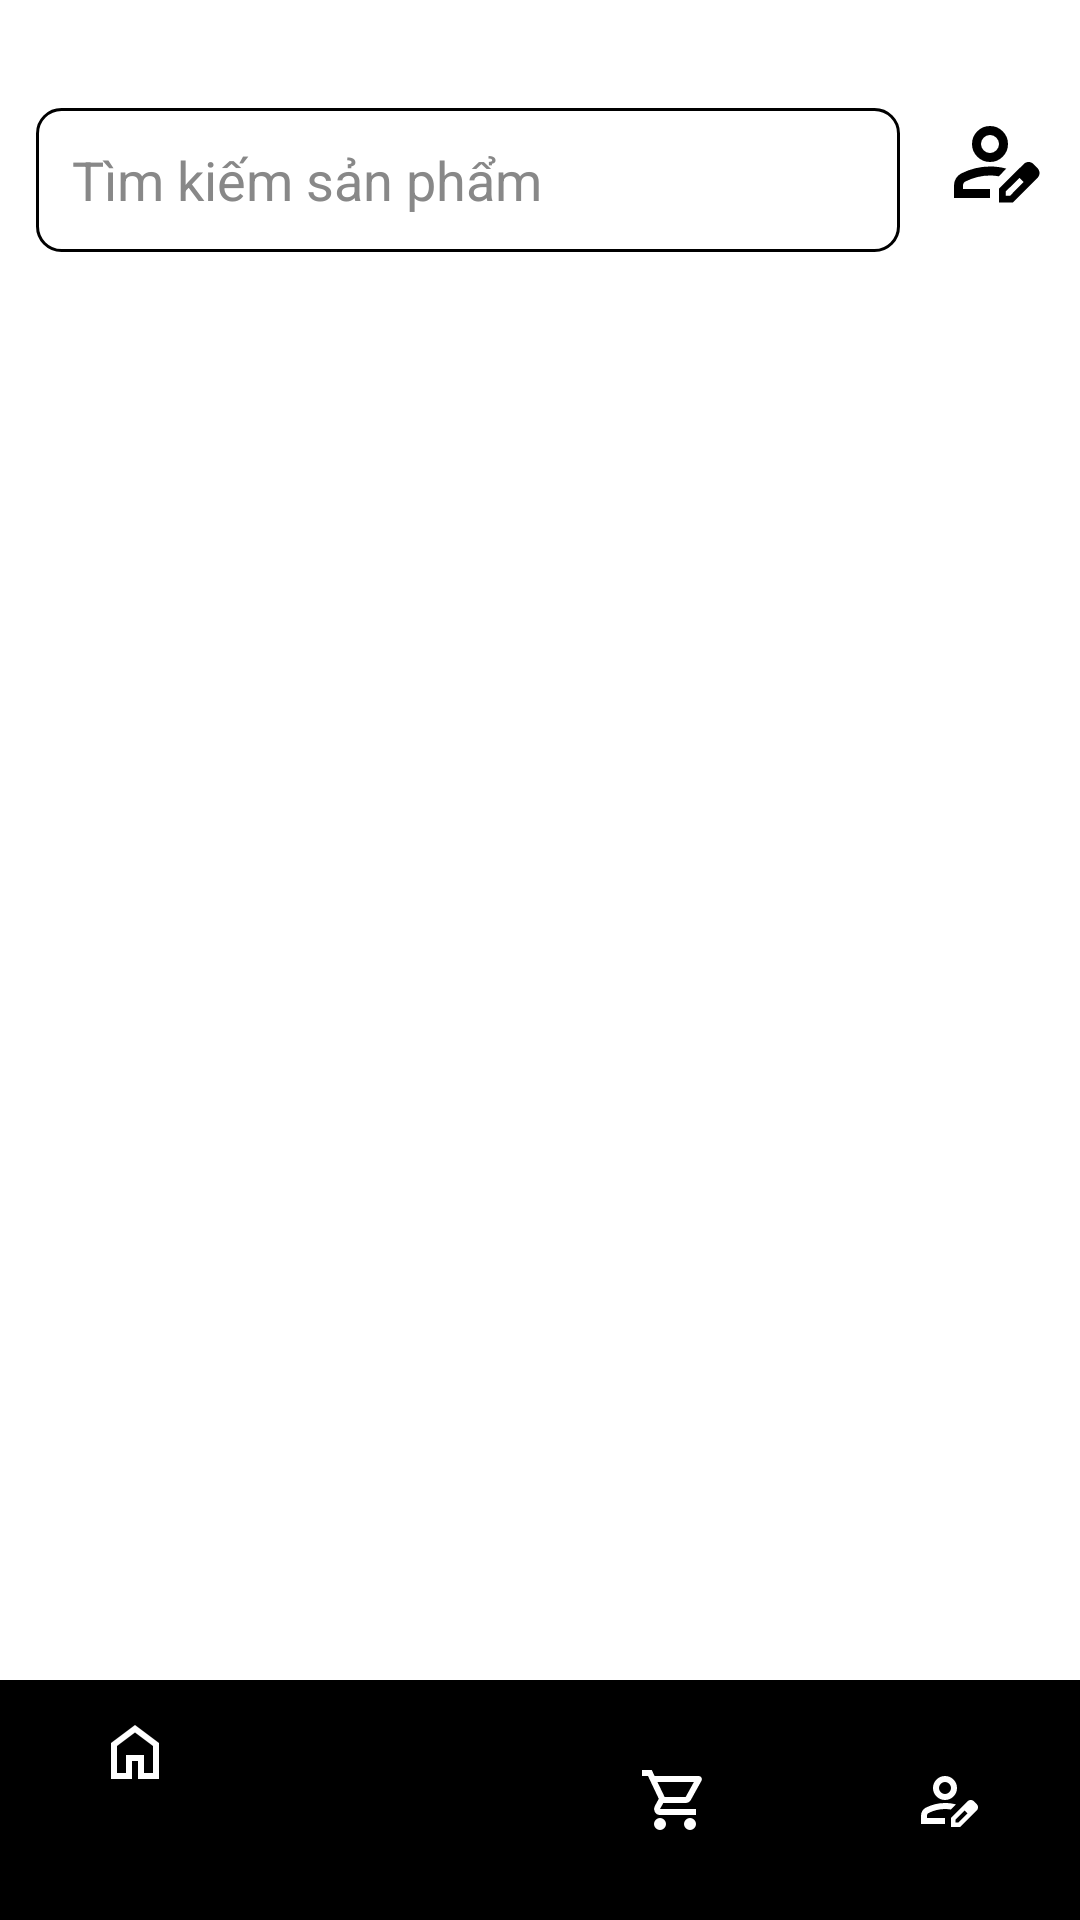

Produce the Android XML layout that renders to this screen, including the resource entries it uses.
<!-- AndroidManifest.xml: application theme Theme.BAOCAONHOM -->
<!-- res/layout/activity_user_home.xml -->
<?xml version="1.0" encoding="utf-8"?>
<androidx.constraintlayout.widget.ConstraintLayout xmlns:android="http://schemas.android.com/apk/res/android"
    xmlns:app="http://schemas.android.com/apk/res-auto"
    xmlns:tools="http://schemas.android.com/tools"
    android:id="@+id/userHomeLayout"
    android:layout_width="match_parent"
    android:layout_height="match_parent"
    android:background="#FFFFFF"
    android:paddingTop="24dp"
    tools:context=".Customer.home.UserHomeActivity">

    
    <ImageView
        android:id="@+id/btnProfile"
        android:layout_width="36dp"
        android:layout_height="36dp"
        android:src="@drawable/ic_profile"
        android:contentDescription="Profile"
        app:tint="#000000"
        app:layout_constraintTop_toTopOf="parent"
        app:layout_constraintEnd_toEndOf="parent"
        android:layout_margin="12dp" />

    
    <EditText
        android:id="@+id/edtSearch"
        android:layout_width="0dp"
        android:layout_height="48dp"
        android:hint="Tìm kiếm sản phẩm"
        android:drawablePadding="8dp"
        android:background="@drawable/bg_input_black_white"
        android:paddingStart="12dp"
        android:paddingEnd="12dp"
        android:textColor="#000000"
        android:textColorHint="#888888"
        app:layout_constraintTop_toTopOf="parent"
        app:layout_constraintStart_toStartOf="parent"
        app:layout_constraintEnd_toStartOf="@id/btnProfile"
        android:layout_margin="12dp" />

    
    <Spinner
        android:id="@+id/spCategory"
        android:layout_width="wrap_content"
        android:layout_height="48dp"
        android:background="@drawable/bg_input_black_white"
        android:padding="8dp"
        app:layout_constraintTop_toBottomOf="@id/edtSearch"
        app:layout_constraintStart_toStartOf="parent"
        android:layout_marginTop="8dp"
        android:layout_marginStart="12dp" />

    
    <androidx.recyclerview.widget.RecyclerView
        android:id="@+id/rvProducts"
        android:layout_width="0dp"
        android:layout_height="0dp"
        android:layout_marginTop="8dp"
        android:clipToPadding="false"
        android:paddingBottom="90dp"
        app:layout_constraintBottom_toTopOf="@id/bottom_navigation"
        app:layout_constraintEnd_toEndOf="parent"
        app:layout_constraintStart_toStartOf="parent"
        app:layout_constraintTop_toBottomOf="@id/spCategory"
        tools:ignore="SpeakableTextPresentCheck" />

    
    <com.google.android.material.bottomnavigation.BottomNavigationView
        android:id="@+id/bottom_navigation"
        android:layout_width="0dp"
        android:layout_height="wrap_content"
        android:background="#000000"
        app:itemIconTint="@color/white"
        app:itemTextColor="@color/white"
        app:menu="@menu/menu_bottom_nav"
        app:layout_constraintBottom_toBottomOf="parent"
        app:layout_constraintStart_toStartOf="parent"
        app:layout_constraintEnd_toEndOf="parent" />
</androidx.constraintlayout.widget.ConstraintLayout>
<!-- resources referenced by this layout -->
<resources>
  <!-- drawable bg_input_black_white (drawable) -->
  <shape xmlns:android="http://schemas.android.com/apk/res/android">
      <solid android:color="#FFFFFF"/>
      <corners android:radius="8dp"/>
      <stroke android:color="#000000" android:width="1dp"/>
  </shape>
  <!-- drawable ic_profile (drawable) -->
  <vector xmlns:android="http://schemas.android.com/apk/res/android" android:autoMirrored="true" android:height="24dp" android:viewportHeight="960" android:viewportWidth="960" android:width="24dp">
        
      <path android:fillColor="#000000" android:pathData="M480,720ZM160,800v-112q0,-34 17.5,-62.5T224,582q62,-31 126,-46.5T480,520q37,0 73,4.5t72,14.5l-67,68q-20,-3 -39,-5t-39,-2q-56,0 -111,13.5T260,654q-9,5 -14.5,14t-5.5,20v32h240v80L160,800ZM560,840v-123l221,-220q9,-9 20,-13t22,-4q12,0 23,4.5t20,13.5l37,37q8,9 12.5,20t4.5,22q0,11 -4,22.5T903,620L683,840L560,840ZM860,577 L823,540 860,577ZM620,780h38l121,-122 -18,-19 -19,-18 -122,121v38ZM761,639 L742,621 779,658 761,639ZM480,480q-66,0 -113,-47t-47,-113q0,-66 47,-113t113,-47q66,0 113,47t47,113q0,66 -47,113t-113,47ZM480,400q33,0 56.5,-23.5T560,320q0,-33 -23.5,-56.5T480,240q-33,0 -56.5,23.5T400,320q0,33 23.5,56.5T480,400ZM480,320Z"/>
      
  </vector>
  <style name="Theme.BAOCAONHOM" parent="Base.Theme.BAOCAONHOM" />
  <style name="Base.Theme.BAOCAONHOM" parent="Theme.Material3.DayNight.NoActionBar">
          
          
      </style>
  <!-- not gathered from this repository: default colours our renderer supplied (Android Studio template values) -->
  <color name="white">#FFFFFFFF</color>
</resources>
